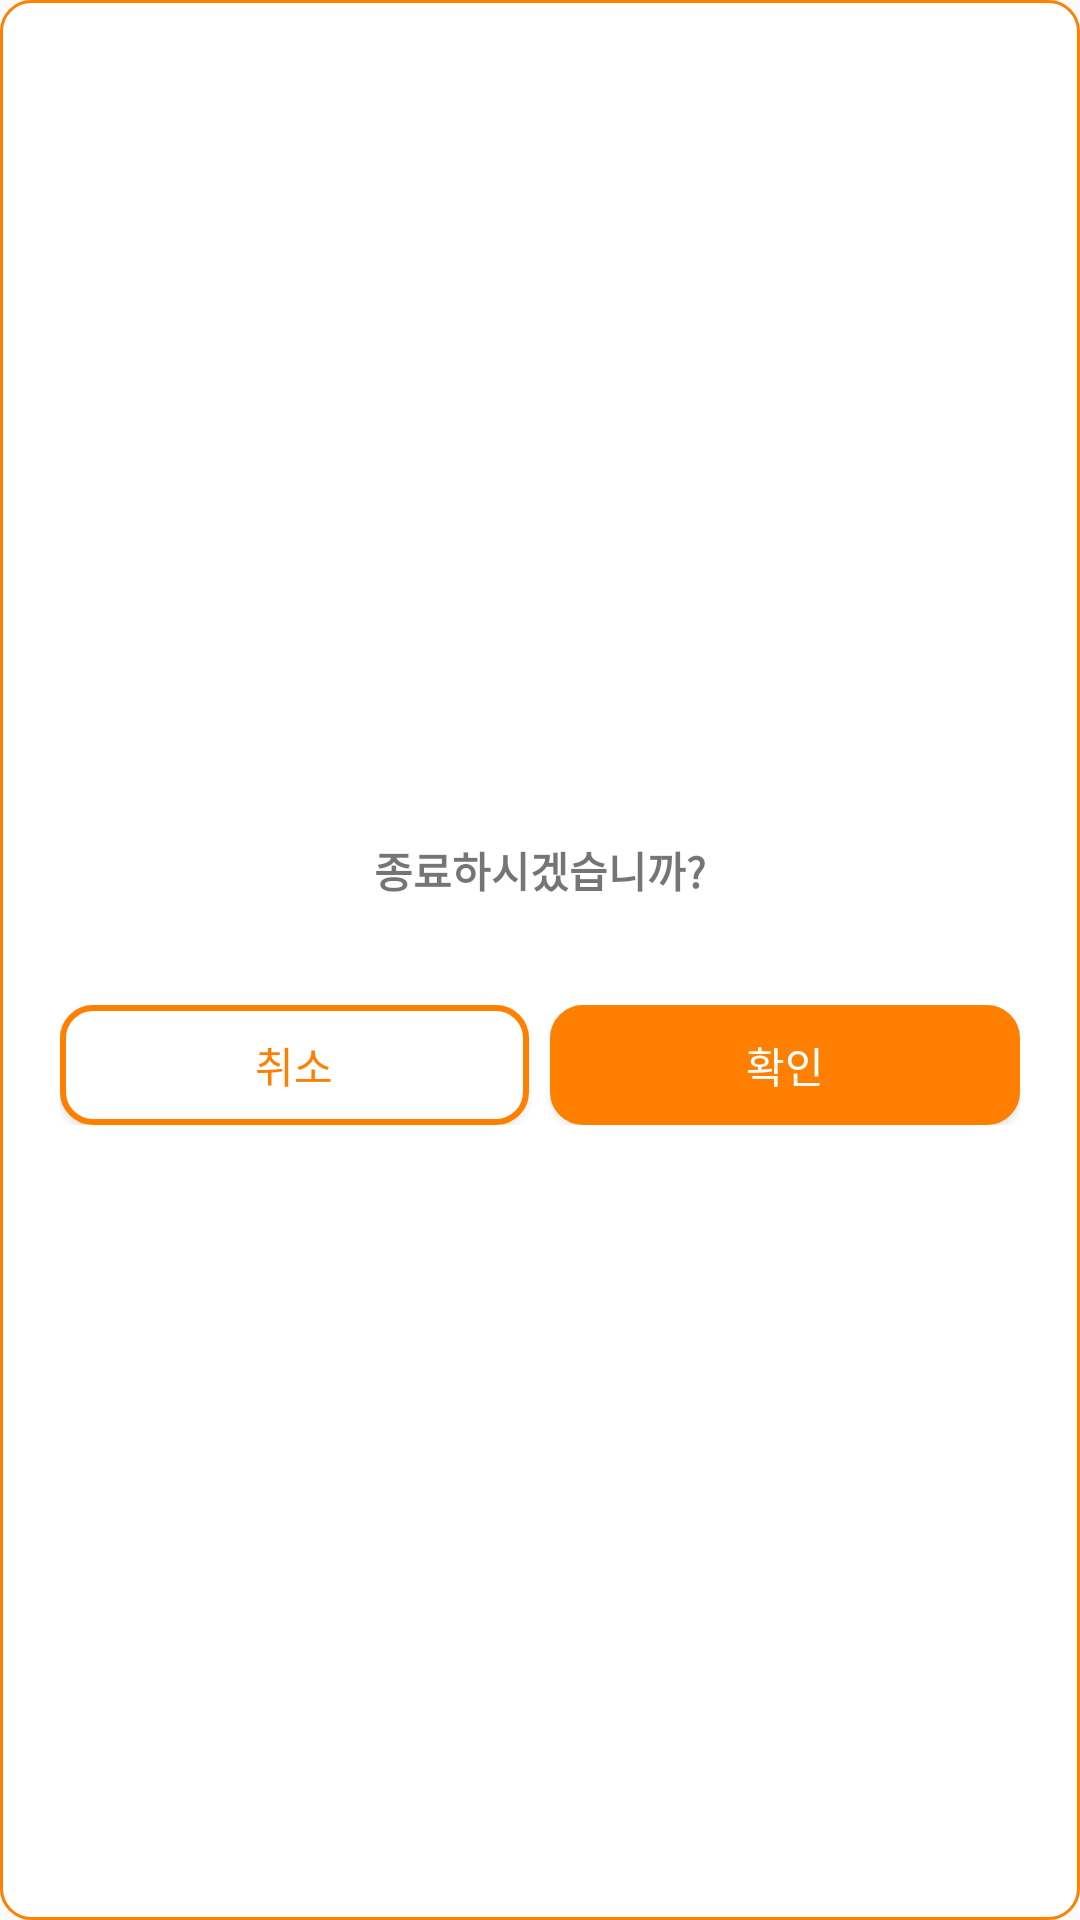

Android layout source for this screen:
<!-- AndroidManifest.xml: application theme Theme.SANTA -->
<!-- res/layout/dialog_confirm.xml -->
<?xml version="1.0" encoding="utf-8"?>
<LinearLayout xmlns:android="http://schemas.android.com/apk/res/android"
    android:layout_width="match_parent"
    android:layout_height="wrap_content"
    android:background="@drawable/dialog_background"
    android:gravity="center"
    android:minWidth="300dp"
    android:orientation="vertical"
    android:padding="20dp">

    <TextView
        android:id="@+id/text_context"
        android:layout_width="match_parent"
        android:layout_height="wrap_content"
        android:gravity="center"
        android:minHeight="50dp"
        android:textStyle="bold"
        android:textSize="14sp"
        android:text="종료하시겠습니까?" />

    <LinearLayout
        android:layout_width="match_parent"
        android:layout_height="wrap_content"
        android:layout_marginTop="20dp"
        android:orientation="horizontal">

        <Button
            android:id="@+id/btn_no"
            android:layout_width="0dp"
            android:layout_height="40dp"
            android:layout_marginEnd="7dp"
            android:layout_weight="1"
            android:text="취소"
            android:textSize="14sp"
            android:textColor="#FF7F00"
            android:background="@drawable/custom_btn_no"/>

        <Button
            android:id="@+id/btn_yes"
            android:layout_width="0dp"
            android:layout_height="40dp"
            android:layout_weight="1"
            android:text="확인"
            android:textSize="14sp"
            android:textColor="@color/white"
            android:background="@drawable/custom_btn_yes"/>

    </LinearLayout>

</LinearLayout>
<!-- resources referenced by this layout -->
<resources>
  <!-- drawable custom_btn_no (drawable) -->
  <?xml version="1.0" encoding="utf-8"?>
  <shape xmlns:android="http://schemas.android.com/apk/res/android"
      android:padding="10dp"
      android:shape="rectangle" >
      
      <solid android:color="#FFFFFF"/>
      <corners
          android:bottomLeftRadius="10dp"
          android:bottomRightRadius="10dp"
          android:topLeftRadius="10dp"
          android:topRightRadius="10dp" />
      
      <stroke android:width="2dp"
          android:color="#FF7F00"/>
  </shape>
  <!-- drawable custom_btn_yes (drawable) -->
  <?xml version="1.0" encoding="utf-8"?>
  <shape xmlns:android="http://schemas.android.com/apk/res/android"
      android:padding="10dp"
      android:shape="rectangle" >
      
      <solid android:color="#FF7F00"/>
      <corners
          android:bottomLeftRadius="10dp"
          android:bottomRightRadius="10dp"
          android:topLeftRadius="10dp"
          android:topRightRadius="10dp" />
      
      <stroke android:width="2dp"
          android:color="#FF7F00"/>
  </shape>
  <!-- drawable dialog_background (drawable) -->
  <?xml version="1.0" encoding="utf-8"?>
  <shape xmlns:android="http://schemas.android.com/apk/res/android"
      android:padding="10dp"
      android:shape="rectangle" >
      
      <solid android:color="#FFFFFF"/>
  
      <corners
          android:bottomLeftRadius="10dp"
          android:bottomRightRadius="10dp"
          android:topLeftRadius="10dp"
          android:topRightRadius="10dp" />
      
      <stroke android:width="1dp"
          android:color="#FF7F00"/>
  </shape>
  <style name="Theme.SANTA" parent="Theme.AppCompat.DayNight.NoActionBar">
          
          <item name="colorPrimary">@color/purple_500</item>
          <item name="colorPrimaryVariant">@color/purple_700</item>
          <item name="colorOnPrimary">@color/white</item>
          
          <item name="colorSecondary">@color/teal_200</item>
          <item name="colorSecondaryVariant">@color/teal_700</item>
          <item name="colorOnSecondary">@color/black</item>
          
          <item name="android:statusBarColor" tools:targetApi="l">?attr/colorPrimaryVariant</item>
          
      </style>
  <!-- not gathered from this repository: default colours our renderer supplied (Android Studio template values) -->
  <color name="purple_500">#FF6200EE</color>
  <color name="purple_700">#FF3700B3</color>
  <color name="teal_200">#FF03DAC5</color>
  <color name="teal_700">#FF018786</color>
  <color name="black">#FF000000</color>
  <color name="white">#FFFFFFFF</color>
</resources>
